Photos from the image-classification dataset "ssds-2025" in the GitHub repository luriahc/ssds-2025. Its 44 classes are: Admiralty, Ang Mo Kio, Bukit Panjang, Bukit Timah, Buona Vista, Changi, Choa Chu Kang Central, Choa Chu Kang South, Clementi, East Coast Parkway, Jurong Island, Jurong Pier, Jurong West, Kent Ridge, Kranji Reservoir, Lim Chu Kang, Lower Peirce Reservoir, Macritchie Reservoir, Mandai, Marina Barrage, Marine Parade, Newton, Nicoll Highway, Pasir Panjang, Pasir Ris Central, Pasir Ris West, Paya Lebar, Pulau Ubin, Punggol, Queenstown, Seletar, Sembawang, Sentosa Island, Simei, Somerset Road, Tai Seng, Tanjong Katong, Tengah, Toa Payoh, Tuas, Tuas South, Ulu Pandan, Upper Peirce Reservoir, Whampoa.

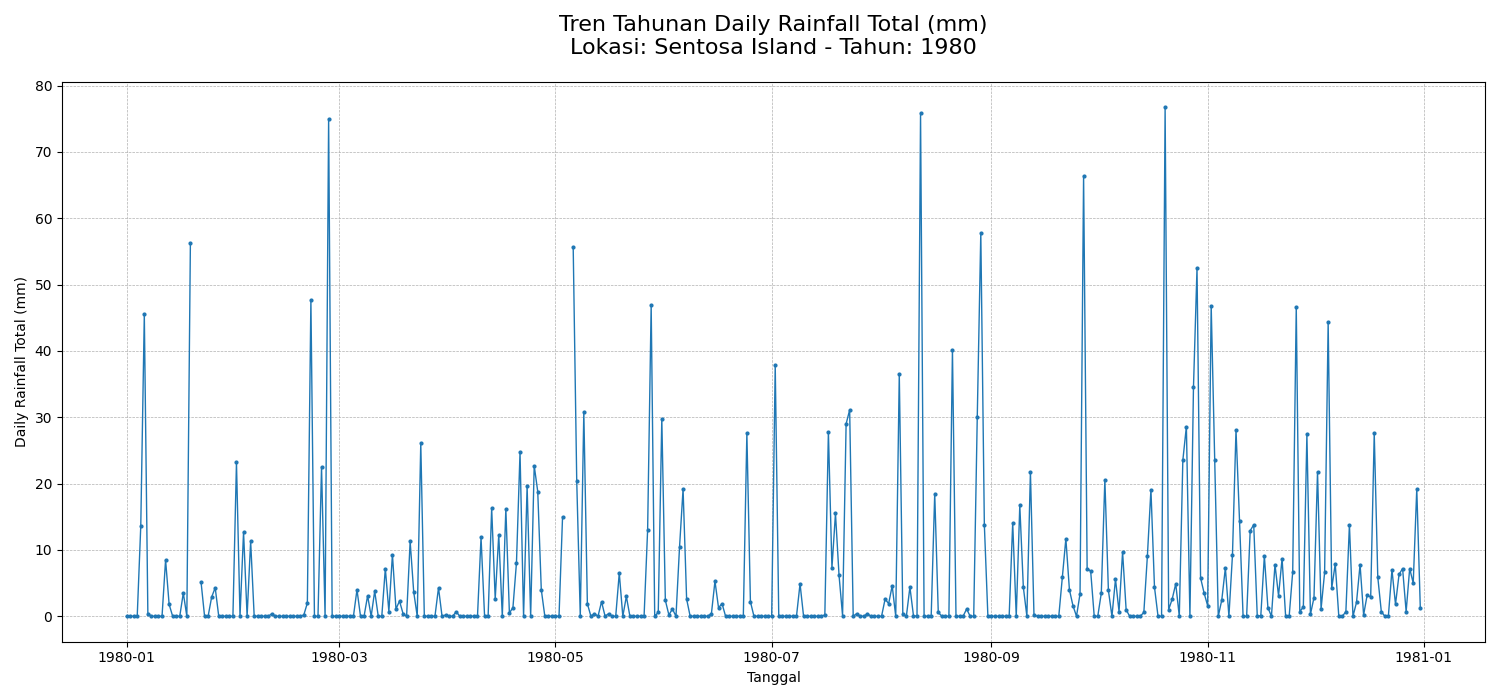
Label: Sentosa Island

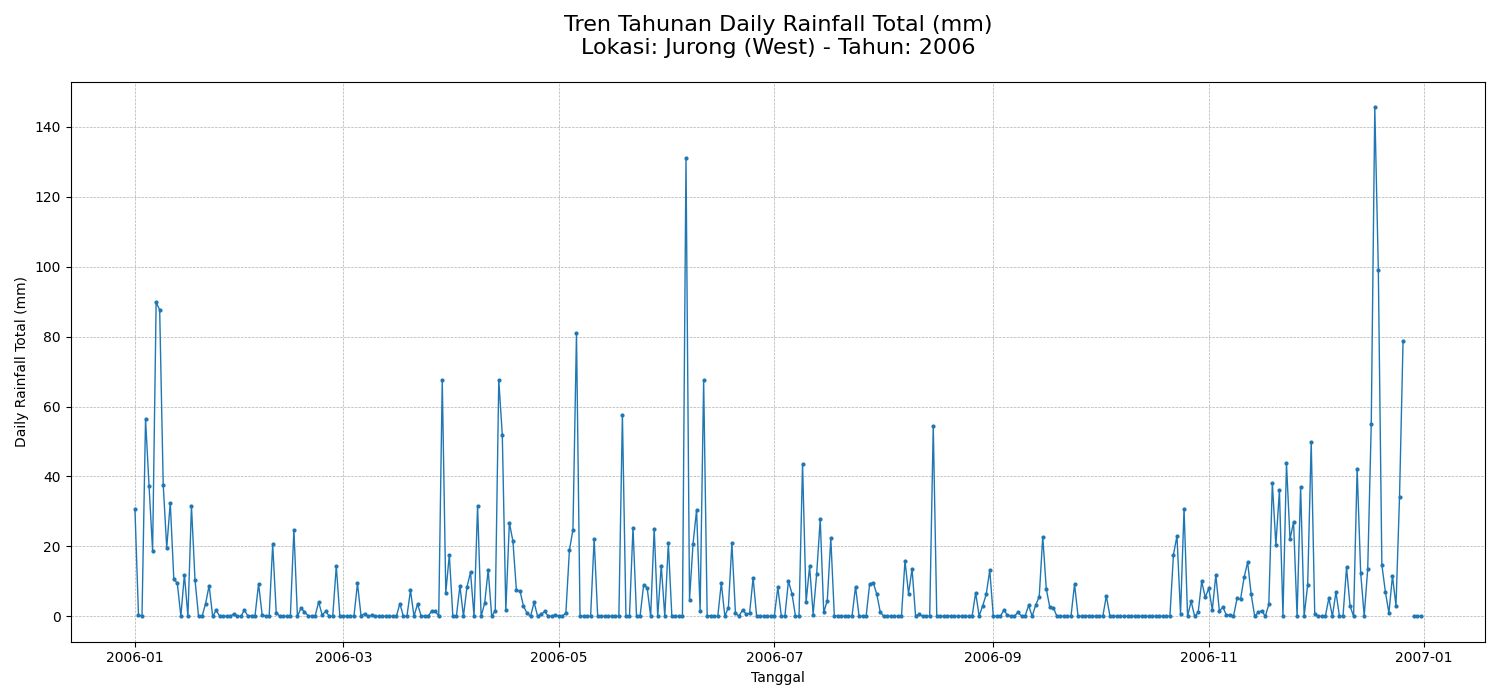
Label: Jurong West

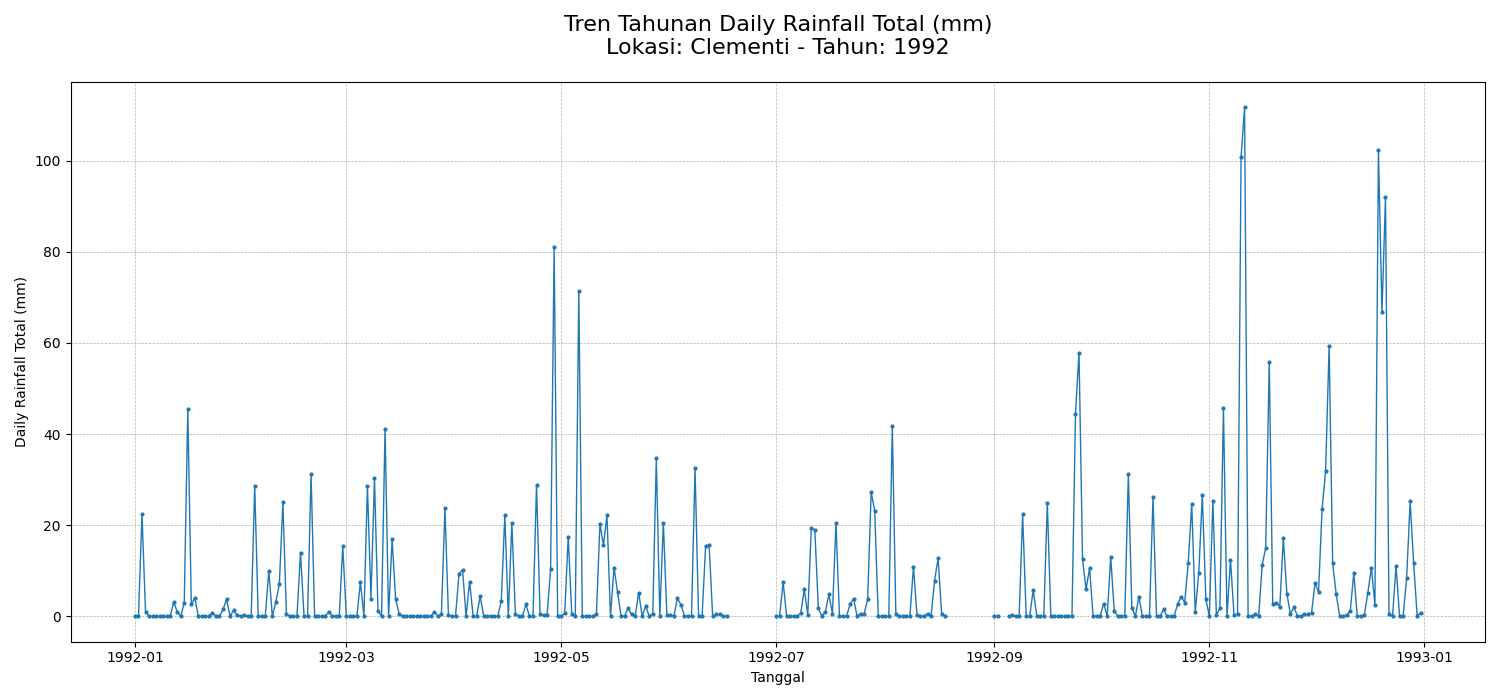
Label: Clementi

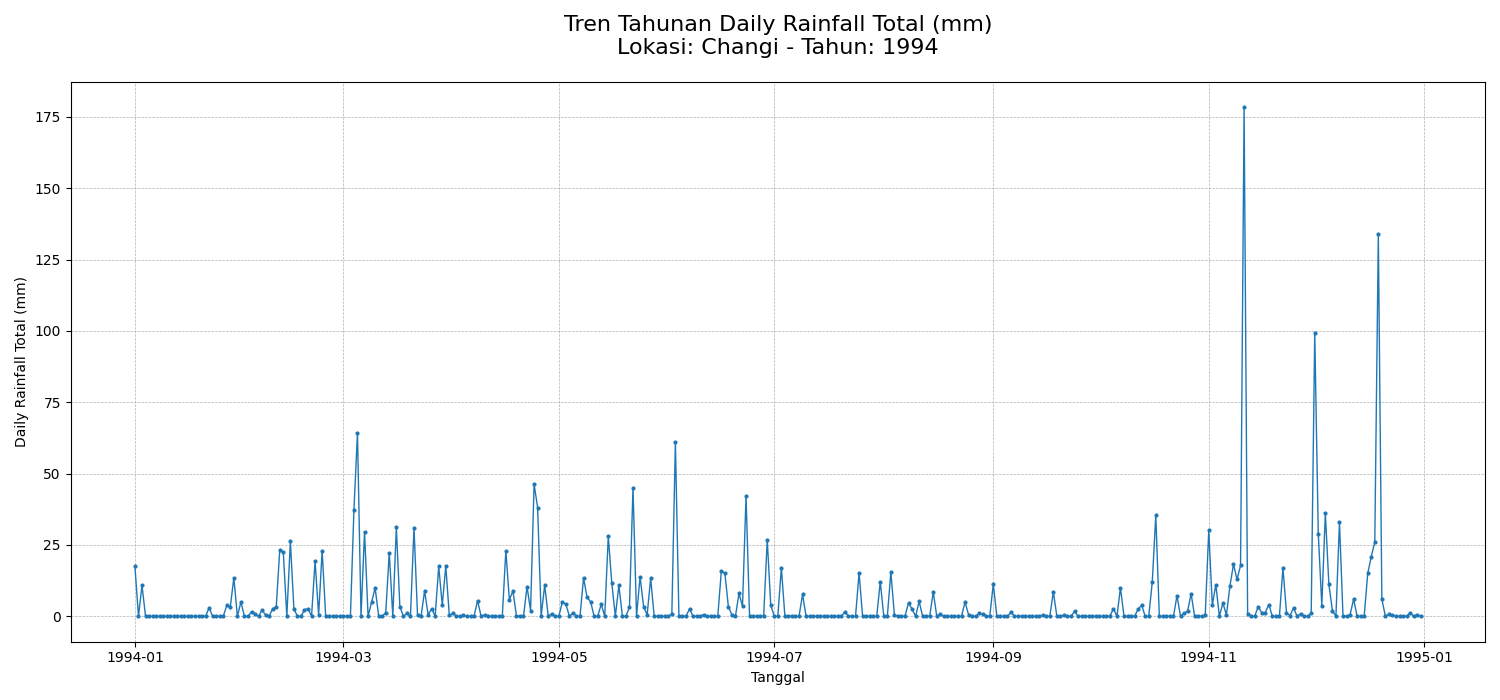
Label: Changi

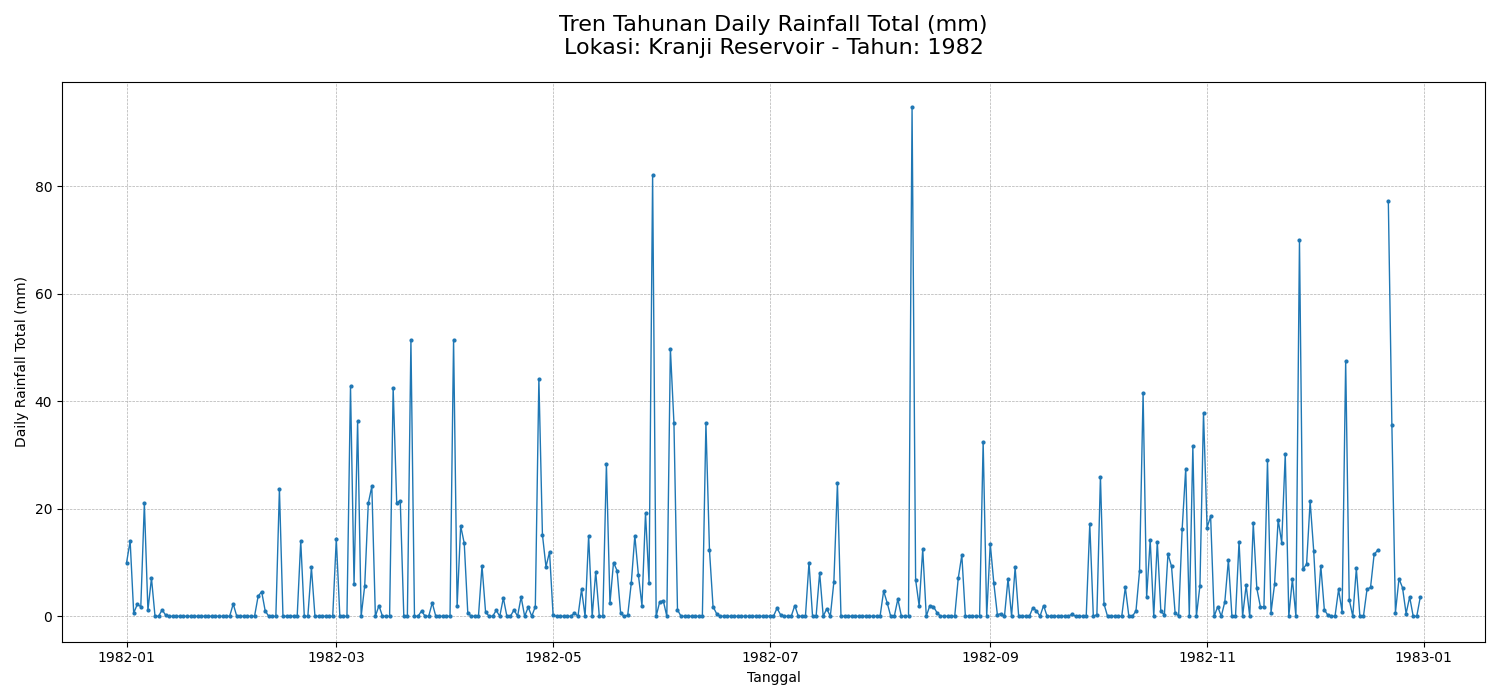
Label: Kranji Reservoir

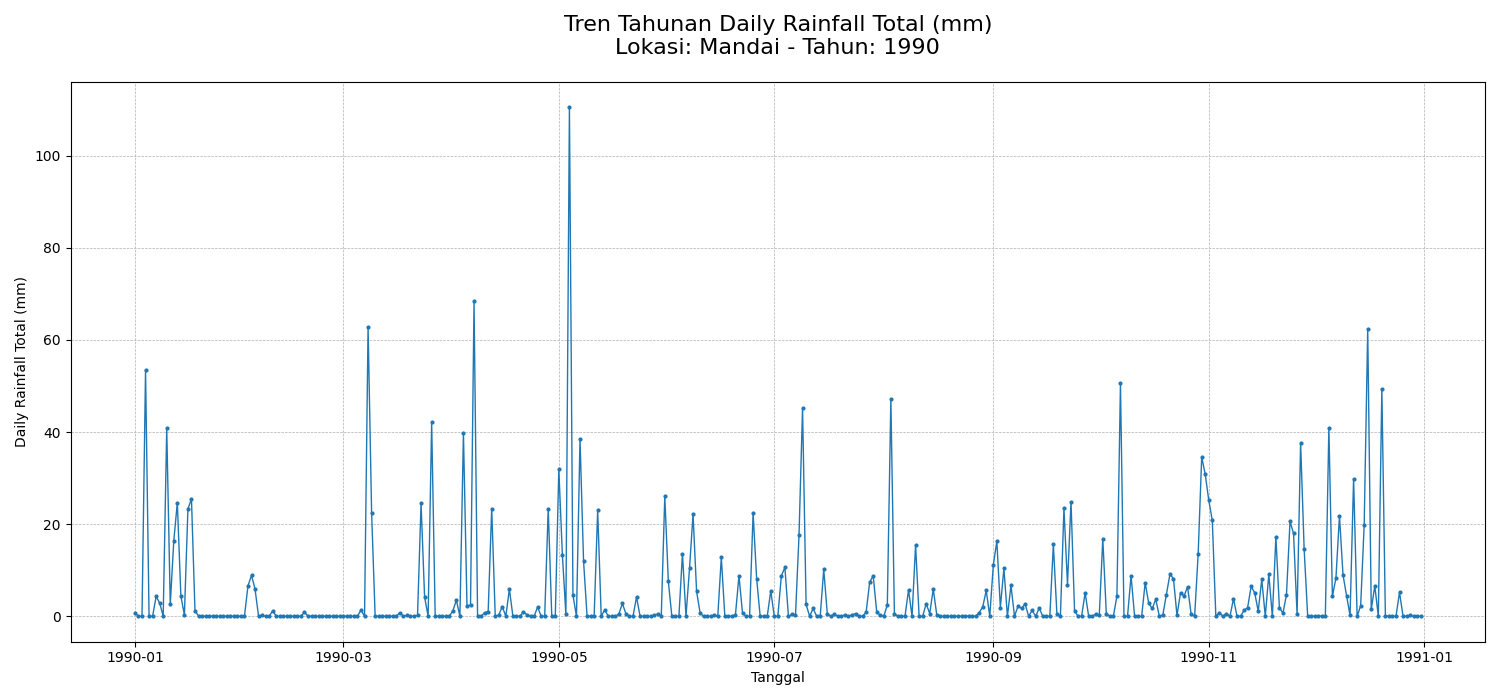
Label: Mandai
